Run: headless pygame with SDL's dummy video driver; simulated clock (each Clock.tick advances the game by its frame time, no real sleeping); random seed 0; keys injected as events and as key.get_pressed() state; mouse plan: one left click at the window centre at the start of phase 2, then a move to the lower-right quarter at the start of phase 3.
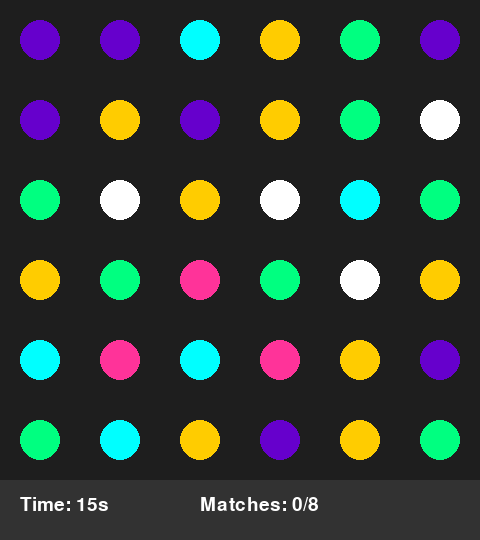
Frame 1 of 4 · flips 1–60 · no input
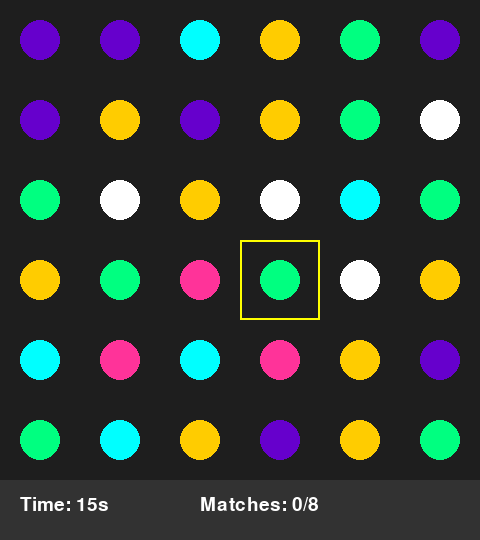
Frame 2 of 4 · flips 61–180 · clicked the window centre · tapped SPACE, RETURN · held RIGHT (→), D
Frame 3 of 4 · flips 181–300 · moved the mouse to the lower-right quarter · held DOWN (↓), S · screen unchanged from frame 2, image omitted
Frame 4 of 4 · flips 301–420 · held LEFT (←), A, UP (↑), W · screen unchanged from frame 3, image omitted

The pygame program that drew these frames:

# Wakanda: Shuri's Neural Scan (Themed Match Game)
# Inspired by Wakanda Tech and Shuri's hacking system

import pygame
import random
import sys
import time

# Initialize Pygame
pygame.init()

# Constants
GRID_SIZE = 6
CELL_SIZE = 80
WINDOW_SIZE = GRID_SIZE * CELL_SIZE
WINDOW_WIDTH = WINDOW_SIZE
WINDOW_HEIGHT = WINDOW_SIZE + 60  # Extra space for HUD
SHAPES = ['vibranium_core', 'energy_orb', 'tribal_rune', 'panther_mask', 'wakandan_chip', 'hologram_node']

# Wakandan color palette
COLORS = {
    'vibranium_core': (0, 255, 255),       # Vibranium glow blue
    'energy_orb': (255, 255, 255),          # Energy orb white
    'tribal_rune': (255, 204, 0),           # Royal gold
    'panther_mask': (102, 0, 204),          # Deep purple
    'wakandan_chip': (0, 255, 128),         # Tech green
    'hologram_node': (255, 51, 153)         # Pink hologram pulse
}

# Setup display
screen = pygame.display.set_mode((WINDOW_WIDTH, WINDOW_HEIGHT))
pygame.display.set_caption("Shuri's Neural Scan")

# Fonts
font = pygame.font.SysFont("Orbitron", 28)
large_font = pygame.font.SysFont("Orbitron", 60)

class Shape:
    def __init__(self, shape_type):
        self.type = shape_type
        self.x = 0
        self.y = 0
        self.target_x = 0
        self.target_y = 0
        self.scale = 1.0
        self.matched = False
        self.disappearing = False

    def move_towards_target(self):
        dx = self.target_x - self.x
        dy = self.target_y - self.y
        if abs(dx) < 0.5 and abs(dy) < 0.5:
            self.x, self.y = self.target_x, self.target_y
            return True
        self.x += dx * 0.2
        self.y += dy * 0.2
        return False

    def draw(self, grid_x, grid_y):
        if self.matched:
            return

        base_x = grid_x * CELL_SIZE + CELL_SIZE // 2
        base_y = grid_y * CELL_SIZE + CELL_SIZE // 2
        center = (int(base_x + self.x), int(base_y + self.y))
        color = COLORS[self.type]

        pygame.draw.circle(screen, color, center, int(20 * self.scale))

class Game:
    def __init__(self):
        self.grid = [[None for _ in range(GRID_SIZE)] for _ in range(GRID_SIZE)]
        self.fill_grid()
        self.selected = None
        self.animating = False
        self.disappearing = set()
        self.check_initial_matches()
        self.match_count = 0
        self.time_left = 15.0
        self.start_time = time.time()
        self.game_over = False
        self.mission_complete = False

    def fill_grid(self):
        for y in range(GRID_SIZE):
            for x in range(GRID_SIZE):
                self.grid[y][x] = Shape(random.choice(SHAPES))
                self.grid[y][x].x = 0
                self.grid[y][x].y = 0
                self.grid[y][x].target_x = 0
                self.grid[y][x].target_y = 0

    def check_initial_matches(self):
        max_retries = 10
        while self.check_matches(False) and max_retries > 0:
            for y in range(GRID_SIZE):
                for x in range(GRID_SIZE):
                    if (x, y) in self.disappearing:
                        self.grid[y][x] = Shape(random.choice(SHAPES))
            self.disappearing.clear()
            max_retries -= 1

    def draw(self):
        screen.fill((0, 0, 0))
        for y in range(GRID_SIZE):
            for x in range(GRID_SIZE):
                pygame.draw.rect(screen, (30, 30, 30), (x * CELL_SIZE, y * CELL_SIZE, CELL_SIZE, CELL_SIZE))
                if self.selected == (x, y):
                    pygame.draw.rect(screen, (255, 255, 0), (x * CELL_SIZE, y * CELL_SIZE, CELL_SIZE, CELL_SIZE), 2)
                if (x, y) in self.disappearing:
                    if self.grid[y][x]:
                        self.grid[y][x].scale *= 0.9
                        self.grid[y][x].disappearing = True
                if self.grid[y][x] and not self.grid[y][x].matched:
                    self.grid[y][x].draw(x, y)

        pygame.draw.rect(screen, (50, 50, 50), (0, WINDOW_SIZE, WINDOW_WIDTH, 60))
        time_text = font.render(f"Time: {max(0, round(self.time_left))}s", True, (255, 255, 255))
        screen.blit(time_text, (20, WINDOW_SIZE + 15))
        match_text = font.render(f"Matches: {self.match_count}/8", True, (255, 255, 255))
        screen.blit(match_text, (200, WINDOW_SIZE + 15))

        if self.game_over:
            self.draw_overlay("SECURITY BREACH - Override Failed", (255, 0, 0))
        elif self.mission_complete:
            self.draw_overlay("ACCESS GRANTED - Neural Sync Complete", (0, 255, 0))

        if self.animating:
            all_done = True
            for y in range(GRID_SIZE):
                for x in range(GRID_SIZE):
                    if self.grid[y][x] and not self.grid[y][x].move_towards_target():
                        all_done = False
            for x, y in self.disappearing:
                if self.grid[y][x] and self.grid[y][x].scale > 0.1:
                    all_done = False
                elif self.grid[y][x]:
                    self.grid[y][x].matched = True
            if all_done:
                self.animating = False
                if self.disappearing:
                    self.drop_tiles()
                else:
                    self.check_matches()

    def draw_overlay(self, message, color):
        overlay = pygame.Surface((WINDOW_WIDTH, WINDOW_HEIGHT))
        overlay.set_alpha(180)
        overlay.fill((0, 0, 0))
        screen.blit(overlay, (0, 0))
        message_render = large_font.render(message, True, color)
        text_rect = message_render.get_rect(center=(WINDOW_WIDTH // 2, WINDOW_HEIGHT // 2 - 40))
        screen.blit(message_render, text_rect)
        restart_text = font.render("Press R to restart", True, (255, 255, 255))
        restart_rect = restart_text.get_rect(center=(WINDOW_WIDTH // 2, WINDOW_HEIGHT // 2 + 20))
        screen.blit(restart_text, restart_rect)

    def update(self):
        if not self.game_over and not self.mission_complete:
            current_time = time.time()
            self.time_left -= current_time - self.start_time
            self.start_time = current_time
            if self.time_left <= 0:
                self.time_left = 0
                self.game_over = True

    def handle_click(self, pos):
        if self.animating or self.game_over or self.mission_complete:
            return
        x, y = pos[0] // CELL_SIZE, pos[1] // CELL_SIZE
        if 0 <= x < GRID_SIZE and 0 <= y < GRID_SIZE:
            if self.selected is None:
                self.selected = (x, y)
            else:
                old_x, old_y = self.selected
                if ((abs(old_x - x) == 1 and old_y == y) or
                    (abs(old_y - y) == 1 and old_x == x)):
                    self.swap(self.selected, (x, y))
                    self.selected = None
                else:
                    self.selected = None

    def swap(self, pos1, pos2):
        x1, y1 = pos1
        x2, y2 = pos2
        self.grid[y1][x1], self.grid[y2][x2] = self.grid[y2][x2], self.grid[y1][x1]
        self.grid[y1][x1].x = (x2 - x1) * CELL_SIZE
        self.grid[y1][x1].y = (y2 - y1) * CELL_SIZE
        self.grid[y1][x1].target_x = 0
        self.grid[y1][x1].target_y = 0
        self.grid[y2][x2].x = (x1 - x2) * CELL_SIZE
        self.grid[y2][x2].y = (y1 - y2) * CELL_SIZE
        self.grid[y2][x2].target_x = 0
        self.grid[y2][x2].target_y = 0
        self.animating = True

    def check_matches(self, set_disappearing=True):
        matches = set()
        for y in range(GRID_SIZE):
            for x in range(GRID_SIZE - 2):
                if (self.grid[y][x] and self.grid[y][x+1] and self.grid[y][x+2] and
                    self.grid[y][x].type == self.grid[y][x+1].type == self.grid[y][x+2].type):
                    matches.update([(x+i, y) for i in range(3)])
        for x in range(GRID_SIZE):
            for y in range(GRID_SIZE - 2):
                if (self.grid[y][x] and self.grid[y+1][x] and self.grid[y+2][x] and
                    self.grid[y][x].type == self.grid[y+1][x].type == self.grid[y+2][x].type):
                    matches.update([(x, y+i) for i in range(3)])
        if matches and set_disappearing:
            self.disappearing = matches
            self.animating = True
            self.match_count += 1
            self.time_left += 1
            if self.match_count >= 8:
                self.mission_complete = True
        return bool(matches)

    def drop_tiles(self):
        for x, y in self.disappearing:
            if self.grid[y][x] and self.grid[y][x].disappearing:
                self.grid[y][x] = None
        for x in range(GRID_SIZE):
            shapes = [self.grid[y][x] for y in range(GRID_SIZE) if self.grid[y][x] is not None]
            for y in range(GRID_SIZE):
                self.grid[y][x] = None
            for i, shape in enumerate(shapes):
                new_y = GRID_SIZE - len(shapes) + i
                self.grid[new_y][x] = shape
                shape.target_y = (new_y - i) * CELL_SIZE
                shape.y = 0
            for y in range(GRID_SIZE - len(shapes)):
                new_shape = Shape(random.choice(SHAPES))
                new_shape.y = -CELL_SIZE * (y + 1)
                new_shape.target_y = 0
                self.grid[y][x] = new_shape
        self.disappearing.clear()
        self.animating = True

    def reset(self):
        self.__init__()

def main():
    clock = pygame.time.Clock()
    game = Game()
    while True:
        for event in pygame.event.get():
            if event.type == pygame.QUIT:
                pygame.quit()
                sys.exit()
            elif event.type == pygame.MOUSEBUTTONDOWN and event.button == 1:
                game.handle_click(pygame.mouse.get_pos())
            elif event.type == pygame.KEYDOWN and event.key == pygame.K_r:
                game.reset()
        game.update()
        game.draw()
        pygame.display.flip()
        clock.tick(60)

if __name__ == "__main__":
    main()
